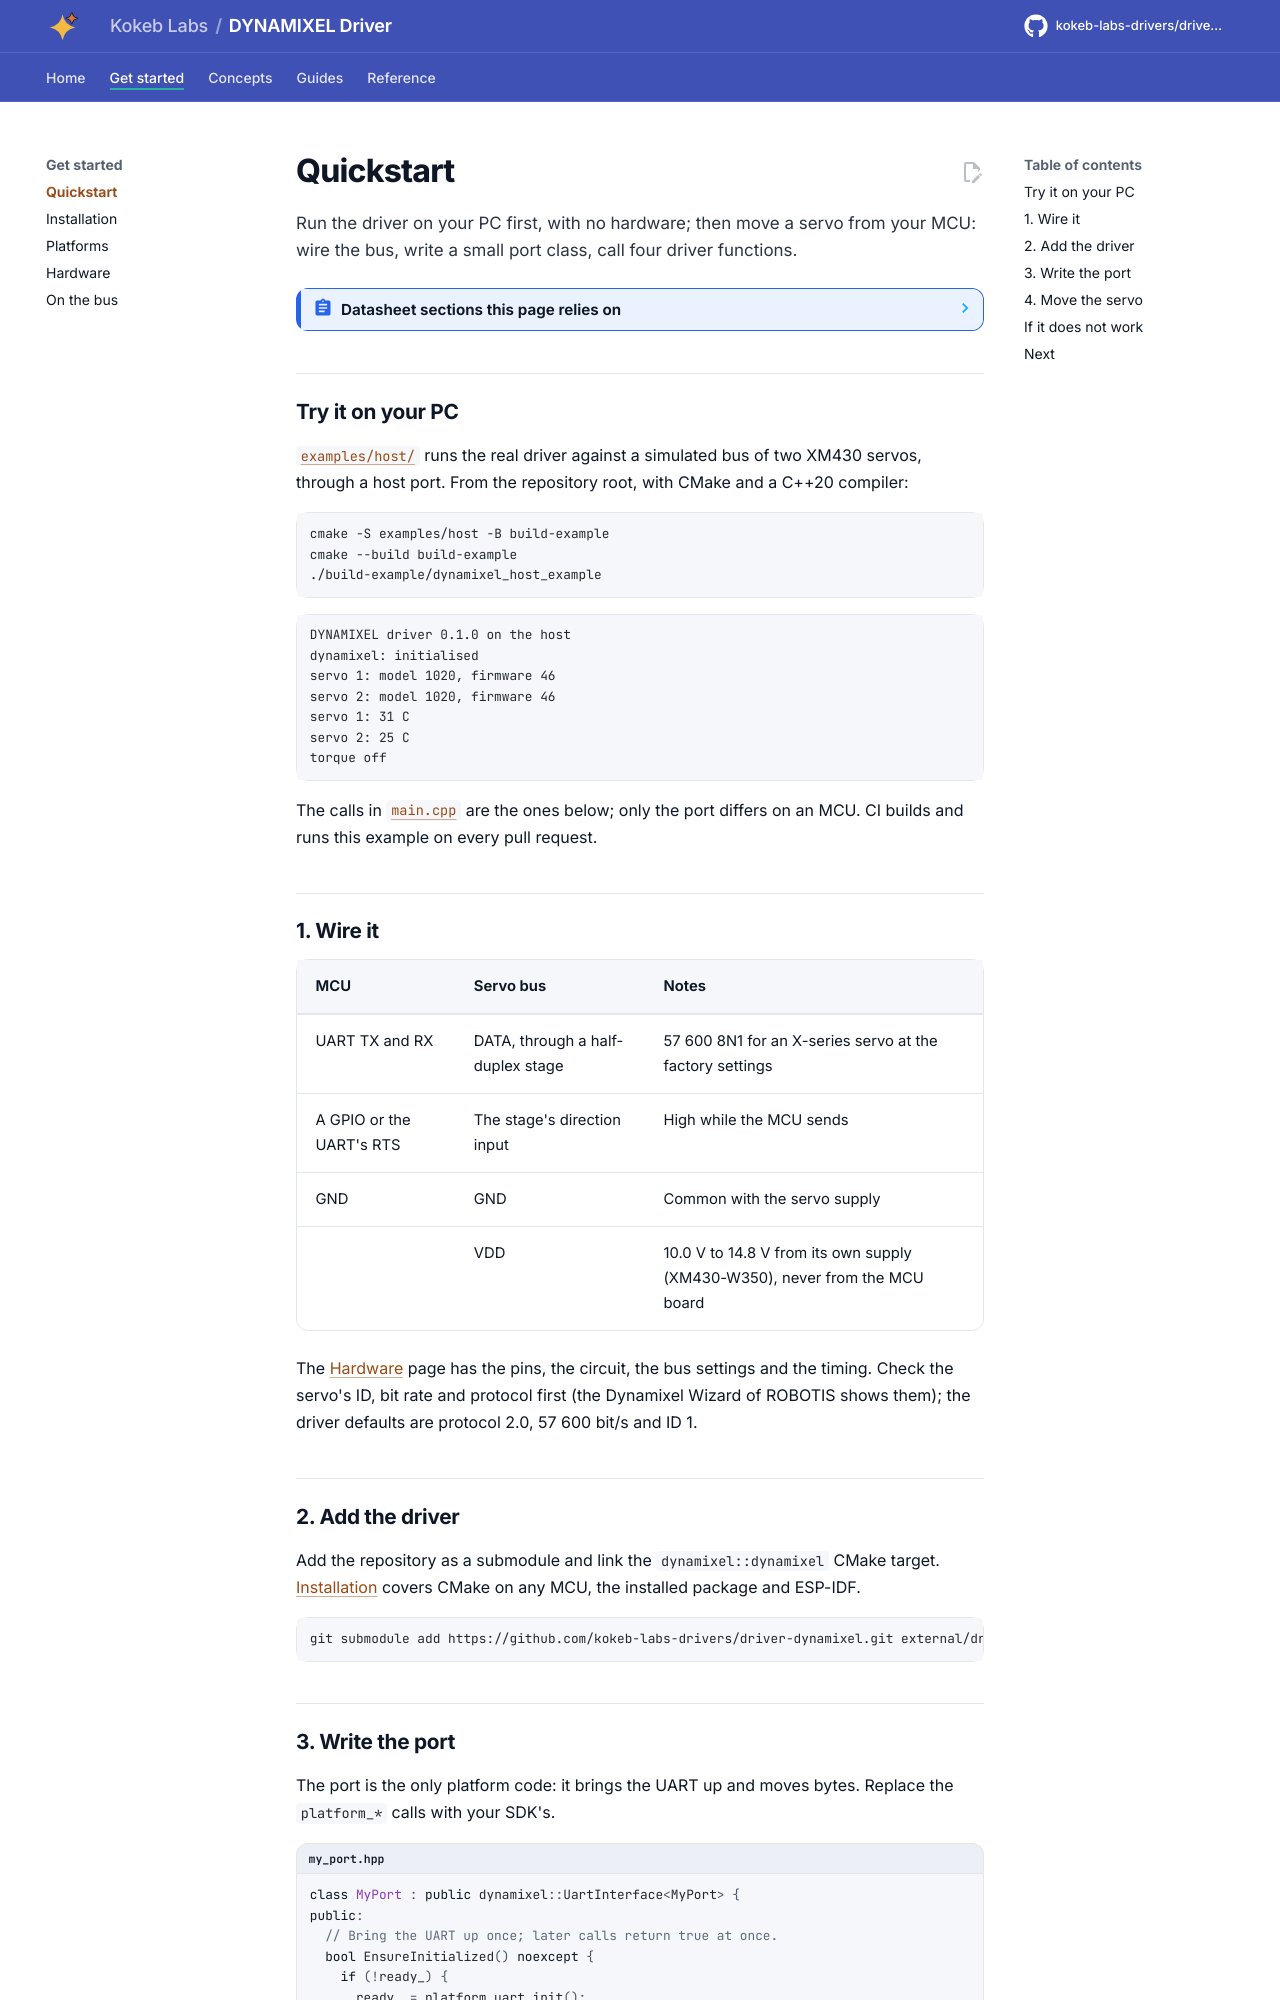

repository: kokeb-labs-drivers/driver-dynamixel · page: dev/quickstart/index.html · generator: mkdocs

# Quickstart

Run the driver on your PC first, with no hardware; then move a servo from your MCU: wire the bus, write a small
port class, call four driver functions.

<!-- generated: datasheet-refs -->
??? abstract "Datasheet sections this page relies on"

    - Byte to byte time and the packet gap: ROBOTIS e-Manual, DYNAMIXEL Protocol 2.0 web page, no revision mark, 1.6 Byte to Byte Time, p. 1
    - Control table, X series (addresses, sizes, units): ROBOTIS e-Manual, XM430-W350 web page, no revision mark, 2 Control Table; 2.1 Control Table of EEPROM Area; 2.2 Control Table of RAM Area, p. 1

    All of them, with the driver API for each: [Datasheet map](datasheet.md).
<!-- /generated -->

## Try it on your PC

[`examples/host/`](../examples/host/README.md) runs the real driver against a simulated bus of two XM430 servos,
through a host port. From the repository root, with CMake and a C++20 compiler:

```bash
cmake -S examples/host -B build-example
cmake --build build-example
./build-example/dynamixel_host_example
```

```text
DYNAMIXEL driver 0.1.0 on the host
dynamixel: initialised
servo 1: model 1020, firmware 46
servo 2: model 1020, firmware 46
servo 1: 31 C
servo 2: 25 C
torque off
```

The calls in [`main.cpp`](../examples/host/main.cpp) are the ones below; only the port differs on an MCU. CI builds
and runs this example on every pull request.
